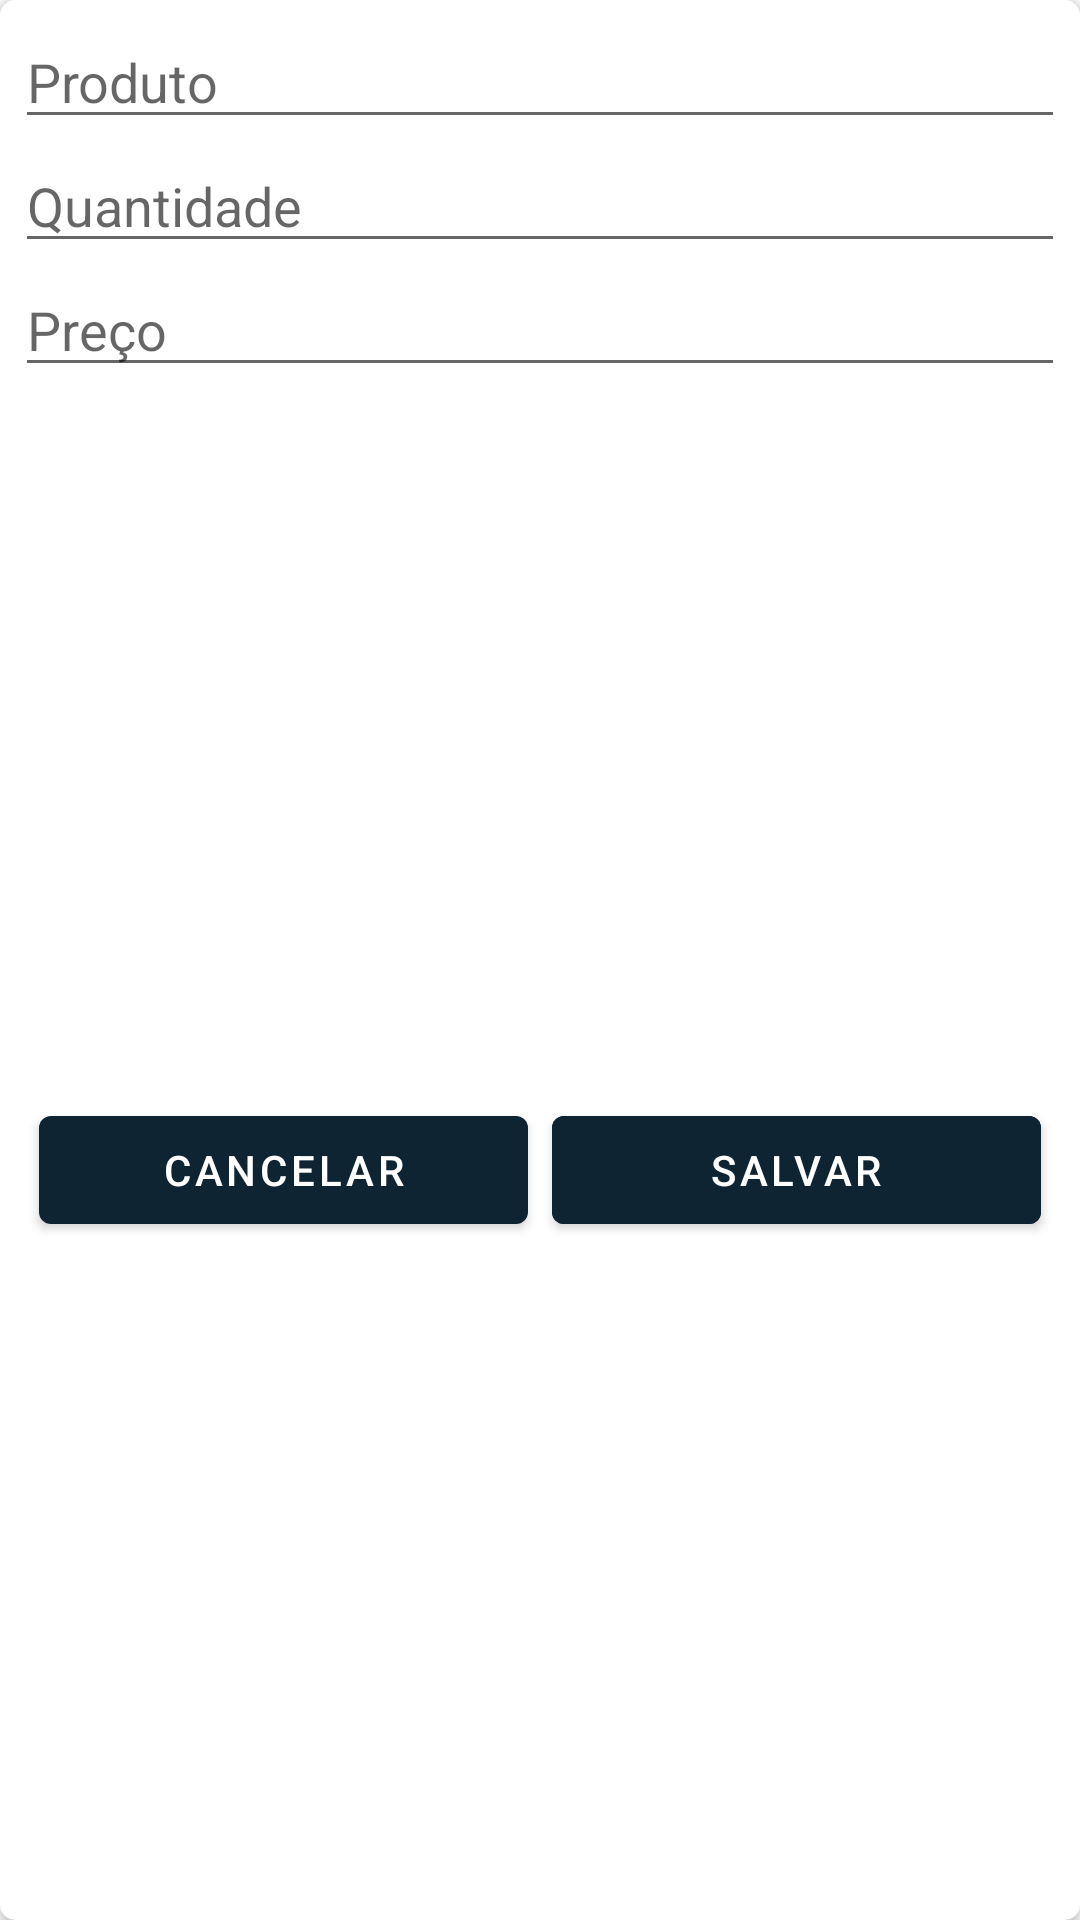

Produce the Android XML layout that renders to this screen, including the resource entries it uses.
<!-- AndroidManifest.xml: application theme Theme.ListaDeCompras -->
<!-- res/layout/fragment_update.xml -->
<?xml version="1.0" encoding="utf-8"?>
<androidx.cardview.widget.CardView xmlns:android="http://schemas.android.com/apk/res/android"
    xmlns:app="http://schemas.android.com/apk/res-auto"
    android:layout_width="match_parent"
    android:layout_height="wrap_content"
    android:layout_margin="@dimen/default_insert_cardView_margin"
    android:backgroundTint="@color/white"
    app:cardCornerRadius="@dimen/default_insert_cardView_cardCornerRadius"
    app:cardElevation="@dimen/default_insert_cardView_cardElevation">

    <androidx.constraintlayout.widget.ConstraintLayout
        android:layout_width="match_parent"
        android:layout_height="match_parent"
        android:layout_margin="@dimen/default_insert_constraintLayout_margin">

        <EditText
            android:id="@+id/update_purchase_name"
            style="@style/DefaultEditText"
            android:layout_width="match_parent"
            android:layout_height="wrap_content"
            android:autofillHints=""
            android:hint="@string/update_product"
            android:inputType="textCapSentences"
            app:layout_constraintEnd_toEndOf="parent"
            app:layout_constraintStart_toStartOf="parent"
            app:layout_constraintTop_toTopOf="parent" />

        <EditText
            android:id="@+id/update_purchase_quantity"
            style="@style/DefaultEditText"
            android:layout_width="match_parent"
            android:layout_height="wrap_content"
            android:autofillHints=""
            android:hint="@string/update_quantity"
            android:inputType="number"
            android:maxLength="3"
            app:layout_constraintEnd_toEndOf="parent"
            app:layout_constraintStart_toStartOf="parent"
            app:layout_constraintTop_toBottomOf="@id/update_purchase_name" />

        <EditText
            android:id="@+id/update_purchase_price"
            style="@style/DefaultEditText"
            android:layout_width="match_parent"
            android:layout_height="wrap_content"
            android:autofillHints=""
            android:hint="@string/update_price"
            android:inputType="numberDecimal"
            app:layout_constraintEnd_toEndOf="parent"
            app:layout_constraintStart_toStartOf="parent"
            app:layout_constraintTop_toBottomOf="@id/update_purchase_quantity" />

        <com.google.android.material.button.MaterialButton
            android:id="@+id/update_btn_cancel"
            android:layout_width="0dp"
            android:layout_height="wrap_content"
            android:layout_marginStart="@dimen/default_insert_materialButton_marginStart"
            android:layout_marginTop="@dimen/default_insert_materialButton_marginTop"
            android:text="@string/update_cancel"
            app:layout_constraintBottom_toBottomOf="parent"
            app:layout_constraintEnd_toStartOf="@id/update_btn_insert"
            app:layout_constraintStart_toStartOf="parent"
            app:layout_constraintTop_toBottomOf="@id/update_purchase_price" />

        <com.google.android.material.button.MaterialButton
            android:id="@+id/update_btn_insert"
            android:layout_width="0dp"
            android:layout_height="wrap_content"
            android:layout_marginStart="@dimen/default_insert_materialButton_marginStart"
            android:layout_marginTop="@dimen/default_insert_materialButton_marginTop"
            android:layout_marginEnd="@dimen/default_insert_materialButton_marginEnd"
            android:backgroundTint="@color/blue_shade_1"
            android:text="@string/update_save"
            app:layout_constraintBottom_toBottomOf="parent"
            app:layout_constraintEnd_toEndOf="parent"
            app:layout_constraintStart_toEndOf="@id/update_btn_cancel"
            app:layout_constraintTop_toBottomOf="@id/update_purchase_price" />

    </androidx.constraintlayout.widget.ConstraintLayout>

</androidx.cardview.widget.CardView>
<!-- resources referenced by this layout -->
<resources>
  <color name="blue_shade_1">#0E2433</color>
  <color name="white">#FFFFFFFF</color>
  <dimen name="default_insert_cardView_cardCornerRadius">5dp</dimen>
  <dimen name="default_insert_cardView_cardElevation">3dp</dimen>
  <dimen name="default_insert_cardView_margin">5dp</dimen>
  <dimen name="default_insert_constraintLayout_margin">5dp</dimen>
  <dimen name="default_insert_materialButton_marginEnd">8dp</dimen>
  <dimen name="default_insert_materialButton_marginStart">8dp</dimen>
  <dimen name="default_insert_materialButton_marginTop">16dp</dimen>
  <string name="update_cancel">Cancelar</string>
  <string name="update_price">Preço</string>
  <string name="update_product">Produto</string>
  <string name="update_quantity">Quantidade</string>
  <string name="update_save">Salvar</string>
  <style name="Theme.ListaDeCompras" parent="Theme.MaterialComponents.DayNight.DarkActionBar">
          
          <item name="colorPrimary">@color/blue_shade_1</item>
          <item name="colorPrimaryVariant">@color/purple_700</item>
          <item name="colorOnPrimary">@color/white</item>
          
          <item name="colorSecondary">@color/teal_200</item>
          <item name="colorSecondaryVariant">@color/teal_700</item>
          <item name="colorOnSecondary">@color/black</item>
          
          <item name="android:statusBarColor" tools:targetApi="l">?attr/colorPrimaryVariant</item>
          
      </style>
  <color name="purple_700">#296D98</color>
  <color name="teal_200">#FF03DAC5</color>
  <color name="teal_700">#FF018786</color>
  <color name="black">#FF000000</color>
</resources>
